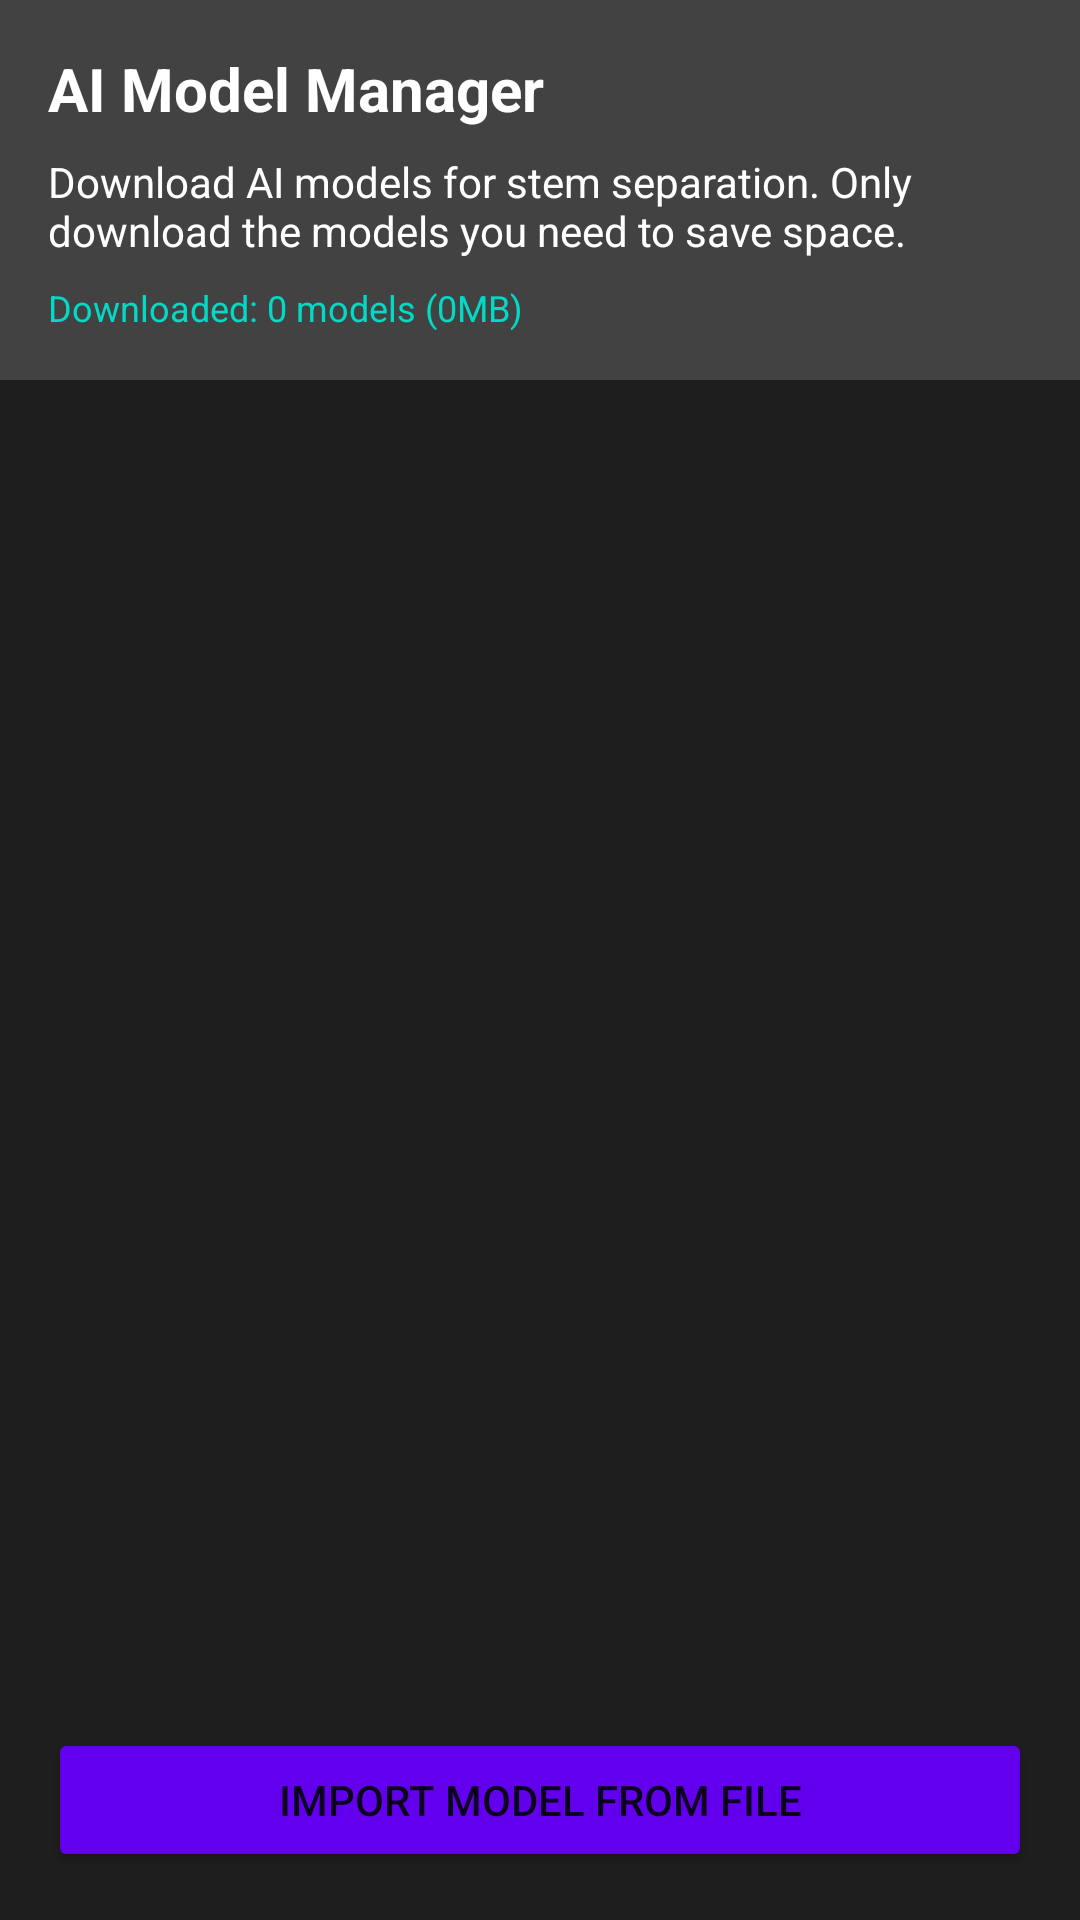

Write the Android layout XML for this screen, with the resource values it uses.
<!-- AndroidManifest.xml: application theme Theme.StemMix -->
<!-- res/layout/activity_model_manager.xml -->
<?xml version="1.0" encoding="utf-8"?>
<LinearLayout xmlns:android="http://schemas.android.com/apk/res/android"
    android:layout_width="match_parent"
    android:layout_height="match_parent"
    android:orientation="vertical"
    android:background="@color/dark_gray">
    
    
    <LinearLayout
        android:layout_width="match_parent"
        android:layout_height="wrap_content"
        android:orientation="vertical"
        android:padding="16dp"
        android:background="@color/light_gray">
        
        <TextView
            android:layout_width="match_parent"
            android:layout_height="wrap_content"
            android:text="AI Model Manager"
            android:textColor="@color/white"
            android:textSize="20sp"
            android:textStyle="bold"
            android:layout_marginBottom="8dp"/>
        
        <TextView
            android:layout_width="match_parent"
            android:layout_height="wrap_content"
            android:text="Download AI models for stem separation. Only download the models you need to save space."
            android:textColor="@color/white"
            android:textSize="14sp"
            android:layout_marginBottom="8dp"/>
        
        <TextView
            android:id="@+id/storageInfo"
            android:layout_width="match_parent"
            android:layout_height="wrap_content"
            android:text="Downloaded: 0 models (0MB)"
            android:textColor="@color/teal_200"
            android:textSize="12sp"/>
    </LinearLayout>
    
    
    <androidx.recyclerview.widget.RecyclerView
        android:id="@+id/modelRecyclerView"
        android:layout_width="match_parent"
        android:layout_height="0dp"
        android:layout_weight="1"
        android:padding="8dp"/>
    
    
    <Button
        android:id="@+id/btnImportModel"
        android:layout_width="match_parent"
        android:layout_height="wrap_content"
        android:layout_margin="16dp"
        android:text="Import Model from File"
        android:backgroundTint="@color/purple_500"/>
    
</LinearLayout>
<!-- resources referenced by this layout -->
<resources>
  <color name="dark_gray">#FF1E1E1E</color>
  <color name="light_gray">#FF424242</color>
  <color name="purple_500">#FF6200EE</color>
  <color name="teal_200">#FF03DAC5</color>
  <color name="white">#FFFFFFFF</color>
  <style name="Theme.StemMix" parent="Theme.MaterialComponents.DayNight.DarkActionBar">
          <item name="colorPrimary">@color/purple_500</item>
          <item name="colorPrimaryVariant">@color/purple_700</item>
          <item name="colorOnPrimary">@color/white</item>
          <item name="colorSecondary">@color/teal_200</item>
          <item name="colorSecondaryVariant">@color/teal_700</item>
          <item name="colorOnSecondary">@color/black</item>
          <item name="android:statusBarColor">@color/purple_700</item>
          <item name="android:windowBackground">@color/dark_gray</item>
      </style>
  <color name="purple_700">#FF3700B3</color>
  <color name="teal_700">#FF018786</color>
  <color name="black">#FF000000</color>
</resources>
